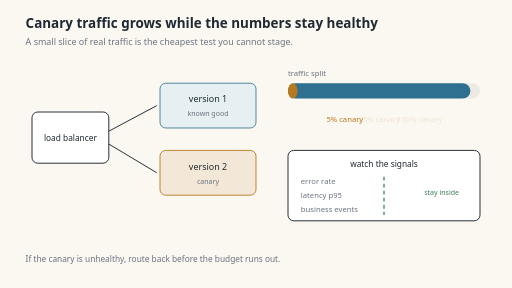
t = 0.00 s
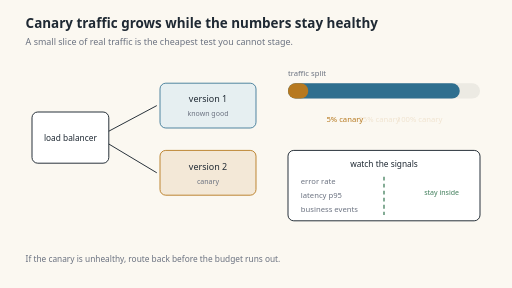
t = 1.50 s
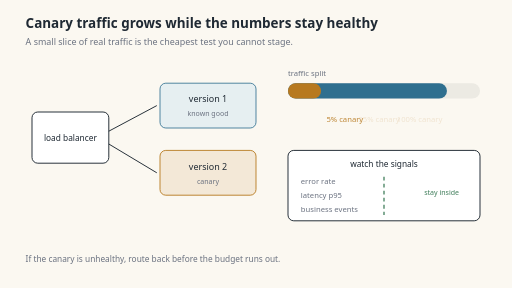
t = 3.30 s
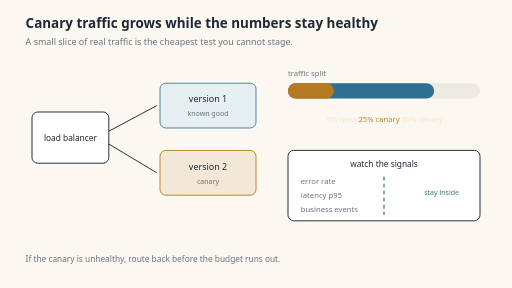
t = 5.10 s
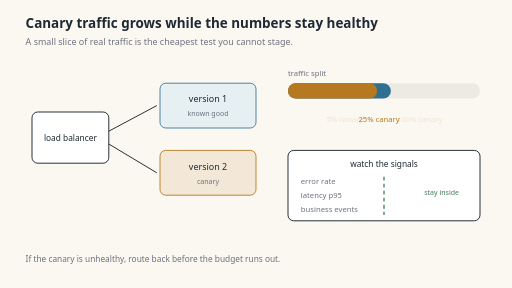
t = 6.60 s
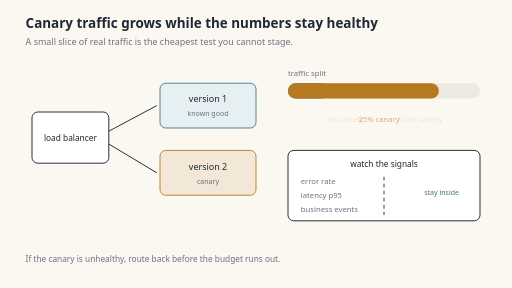
t = 8.40 s

The animated SVG that drew these frames (rendered in a browser with its animation timeline set to each time). Animation: 2 SMIL elements (animate=2), 3 CSS @keyframes rules; frames cover the first 8.40 s, repeats indefinitely.

<svg xmlns="http://www.w3.org/2000/svg" viewBox="0 0 800 450" role="img" aria-labelledby="t d">
  <title id="t">Canary traffic grows while the numbers stay healthy</title>
  <desc id="d">A small slice of traffic reaches the new version first; the slice widens only while the error rate stays inside the budget.</desc>
  <style>
    .paper{fill:#fbf8f1}.ink{fill:#1f2933}.muted{fill:#6b7280}
    .box{fill:#ffffff;stroke:#1f2933;stroke-width:1.5}
    .v1{fill:#e6eff1;stroke:#2f6f8f;stroke-width:1.3}
    .v2{fill:#f3e8d7;stroke:#b7791f;stroke-width:1.4}
    .track{fill:#eceae3}
    .bar1{fill:#2f6f8f}
    .bar2{fill:#b7791f}
    .l1{animation:l1 12s ease-in-out infinite}
    .l2{animation:l2 12s ease-in-out infinite}
    .l3{animation:l3 12s ease-in-out infinite}
    @keyframes l1{0%,25%{opacity:1}35%,100%{opacity:.15}}
    @keyframes l2{0%,35%{opacity:.15}45%,65%{opacity:1}75%,100%{opacity:.15}}
    @keyframes l3{0%,70%{opacity:.15}82%,100%{opacity:1}}
    @media (prefers-reduced-motion: reduce){*{animation:none!important}}
  </style>
  <rect class="paper" width="800" height="450"/>
  <text x="40" y="44" font-family="system-ui, sans-serif" font-size="21" font-weight="650" class="ink">Canary traffic grows while the numbers stay healthy</text>
  <text x="40" y="70" font-family="system-ui, sans-serif" font-size="14" class="muted">A small slice of real traffic is the cheapest test you cannot stage.</text>

  <rect x="50" y="175" width="120" height="80" rx="9" class="box"/>
  <text x="110" y="220" text-anchor="middle" font-family="system-ui, sans-serif" font-size="13" class="ink">load balancer</text>

  <rect x="250" y="130" width="150" height="70" rx="9" class="v1"/>
  <text x="325" y="160" text-anchor="middle" font-family="system-ui, sans-serif" font-size="14" class="ink">version 1</text>
  <text x="325" y="182" text-anchor="middle" font-family="system-ui, sans-serif" font-size="11" class="muted">known good</text>

  <rect x="250" y="235" width="150" height="70" rx="9" class="v2"/>
  <text x="325" y="265" text-anchor="middle" font-family="system-ui, sans-serif" font-size="14" class="ink">version 2</text>
  <text x="325" y="287" text-anchor="middle" font-family="system-ui, sans-serif" font-size="11" class="muted">canary</text>

  <path d="M 170 205 L 245 165" stroke="#1f2933" stroke-width="1.5" fill="none"/>
  <path d="M 170 225 L 245 270" stroke="#1f2933" stroke-width="1.5" fill="none"/>

  <rect x="450" y="130" width="300" height="24" rx="12" class="track"/>
  <rect x="450" y="130" height="24" rx="12" class="bar1" width="285">
    <animate attributeName="width" values="285;225;0;285" keyTimes="0;0.45;0.8;1" dur="12s" repeatCount="indefinite"/>
  </rect>
  <rect x="450" y="130" height="24" rx="12" class="bar2" width="15">
    <animate attributeName="width" values="15;75;300;15" keyTimes="0;0.45;0.8;1" dur="12s" repeatCount="indefinite"/>
  </rect>
  <text x="450" y="118" font-family="system-ui, sans-serif" font-size="12" class="muted">traffic split</text>
  <text x="510" y="190" class="l1" font-family="system-ui, sans-serif" font-size="12" fill="#b7791f">5% canary</text>
  <text x="560" y="190" class="l2" font-family="system-ui, sans-serif" font-size="12" fill="#b7791f">25% canary</text>
  <text x="620" y="190" class="l3" font-family="system-ui, sans-serif" font-size="12" fill="#b7791f">100% canary</text>

  <rect x="450" y="235" width="300" height="110" rx="9" class="box"/>
  <text x="600" y="261" text-anchor="middle" font-family="system-ui, sans-serif" font-size="13" class="ink">watch the signals</text>
  <text x="470" y="288" font-family="system-ui, sans-serif" font-size="12" class="muted">error rate</text>
  <text x="470" y="310" font-family="system-ui, sans-serif" font-size="12" class="muted">latency p95</text>
  <text x="470" y="332" font-family="system-ui, sans-serif" font-size="12" class="muted">business events</text>
  <line x1="600" y1="276" x2="600" y2="336" stroke="#3f7d5a" stroke-width="2" stroke-dasharray="6 5"/>
  <text x="690" y="305" text-anchor="middle" font-family="system-ui, sans-serif" font-size="11" fill="#3f7d5a">stay inside</text>

  <text x="40" y="410" font-family="system-ui, sans-serif" font-size="13" class="muted">If the canary is unhealthy, route back before the budget runs out.</text>
</svg>
